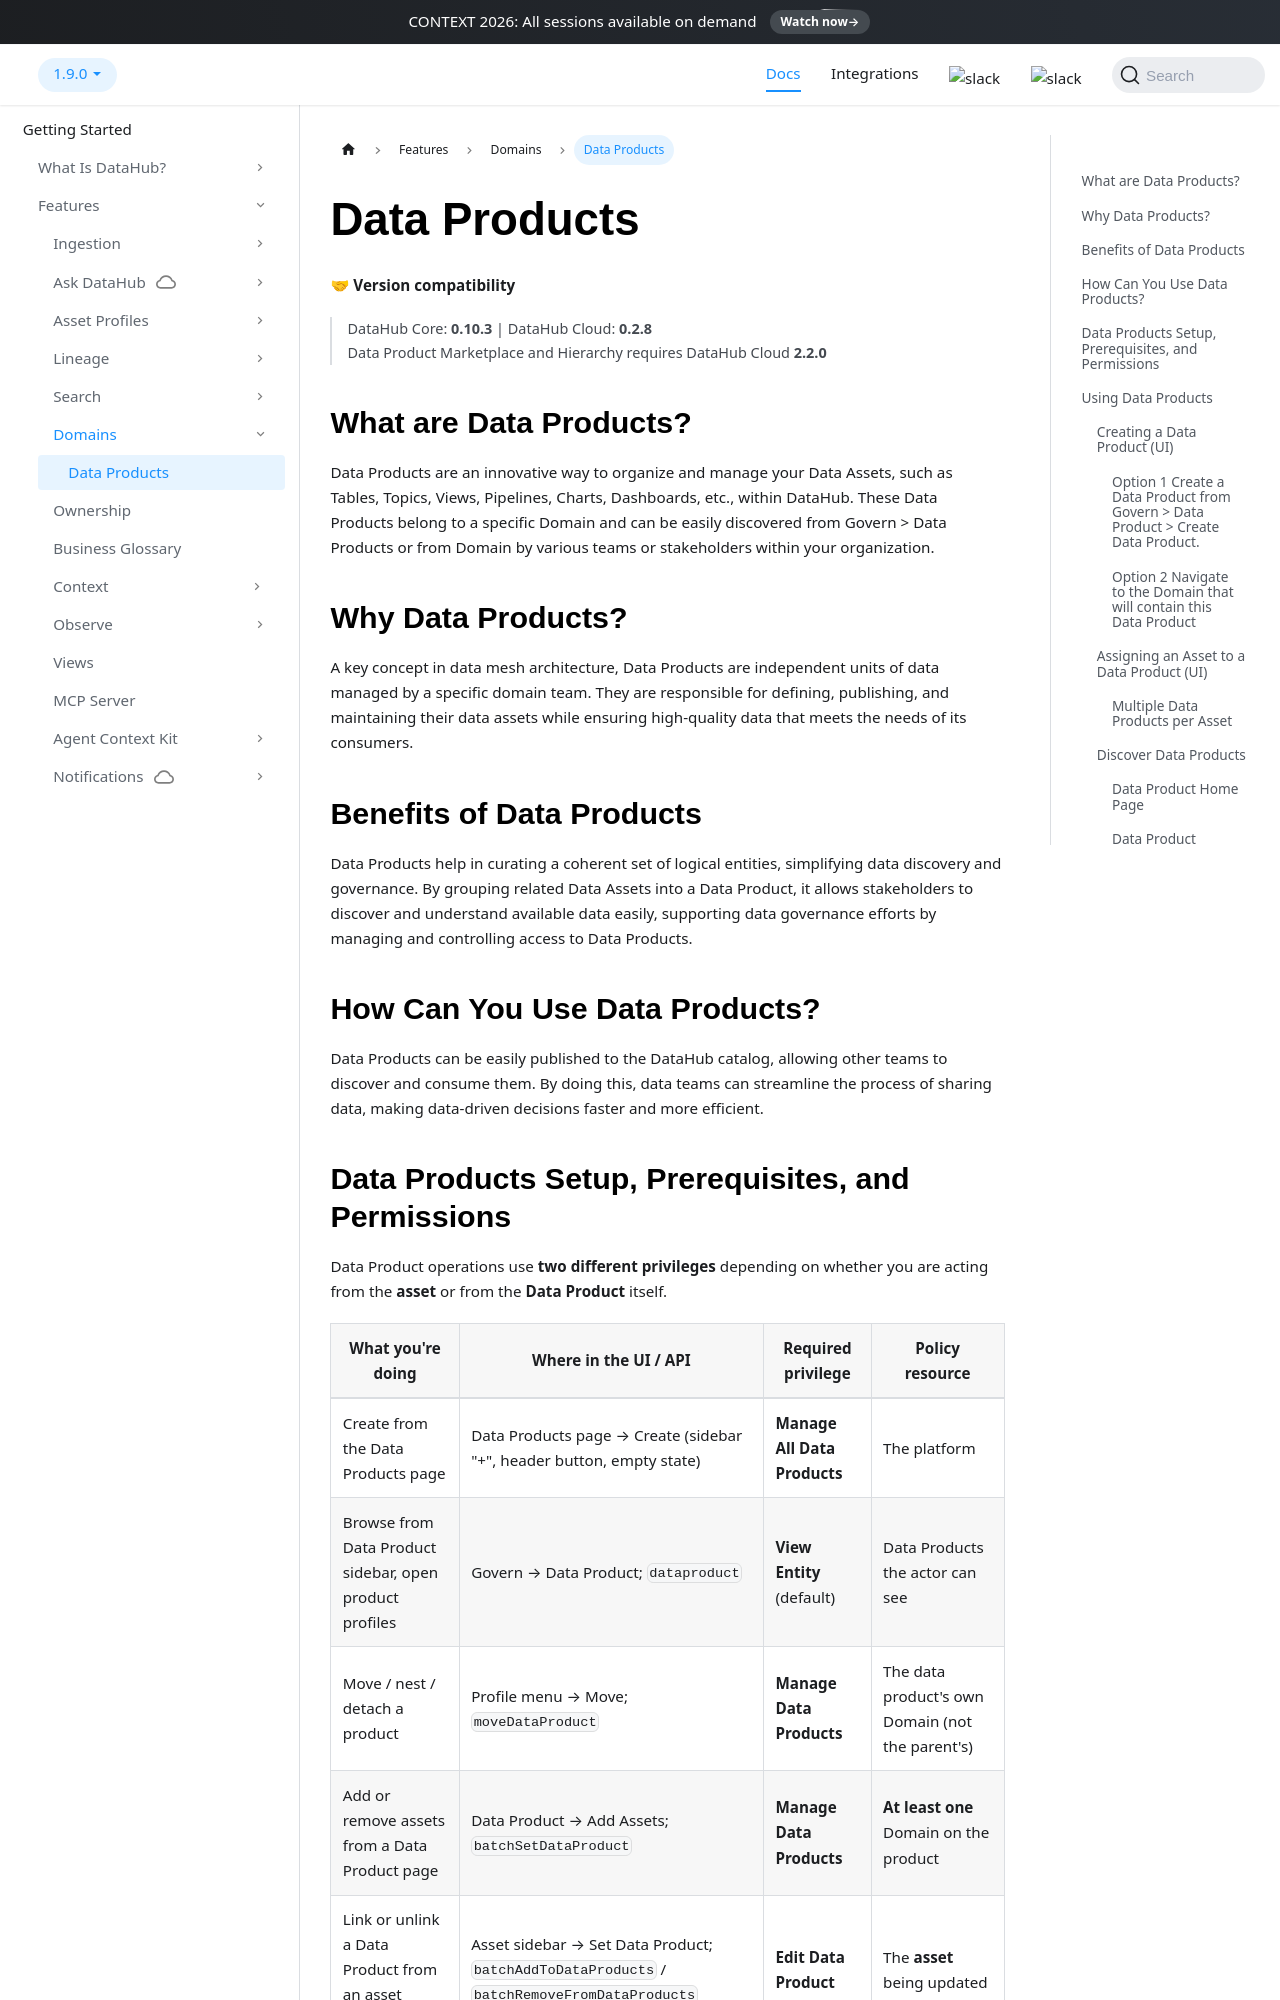

repository: datahub-project/datahub · page: docs/dataproducts/index.html · generator: docusaurus

---
description: "Group related Tables, Dashboards, Charts, and Pipelines into Data Products in DataHub to support data mesh ownership and discovery."
---

# Data Products

**🤝 Version compatibility**

> DataHub Core: **0.10.3** | DataHub Cloud: **0.2.8**<br />
> Data Product Marketplace and Hierarchy requires DataHub Cloud **2.2.0**

## What are Data Products?

Data Products are an innovative way to organize and manage your Data Assets, such as Tables, Topics, Views, Pipelines, Charts, Dashboards, etc., within DataHub. These Data Products belong to a specific Domain and can be easily discovered from Govern > Data Products or from Domain by various teams or stakeholders within your organization.

## Why Data Products?

A key concept in data mesh architecture, Data Products are independent units of data managed by a specific domain team. They are responsible for defining, publishing, and maintaining their data assets while ensuring high-quality data that meets the needs of its consumers.

## Benefits of Data Products

Data Products help in curating a coherent set of logical entities, simplifying data discovery and governance. By grouping related Data Assets into a Data Product, it allows stakeholders to discover and understand available data easily, supporting data governance efforts by managing and controlling access to Data Products.

## How Can You Use Data Products?

Data Products can be easily published to the DataHub catalog, allowing other teams to discover and consume them. By doing this, data teams can streamline the process of sharing data, making data-driven decisions faster and more efficient.
